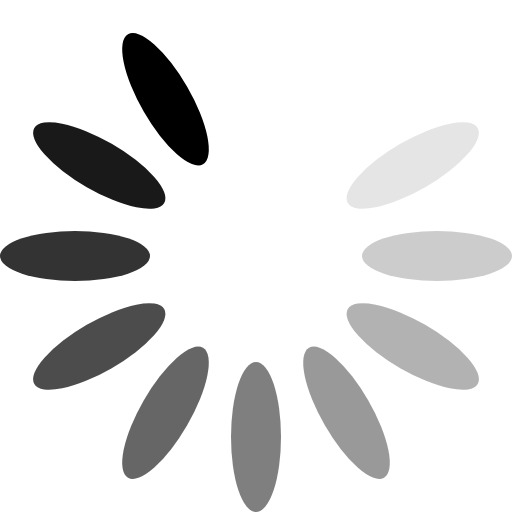
t = 0.00 s
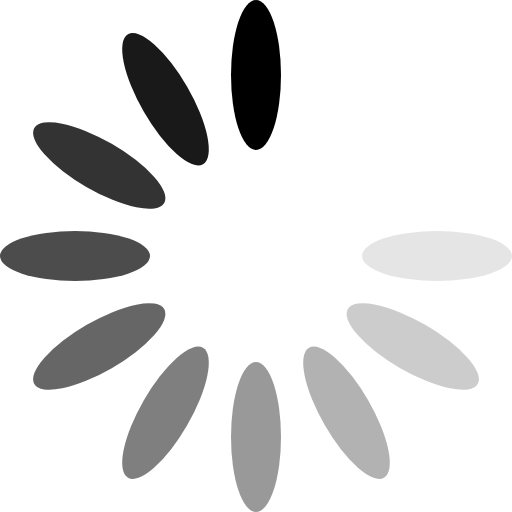
t = 0.08 s
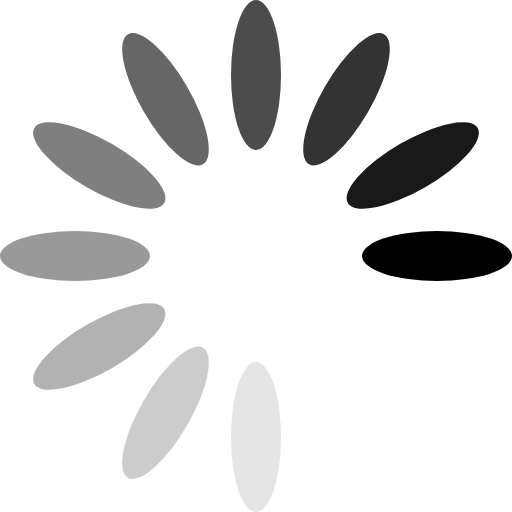
t = 0.16 s
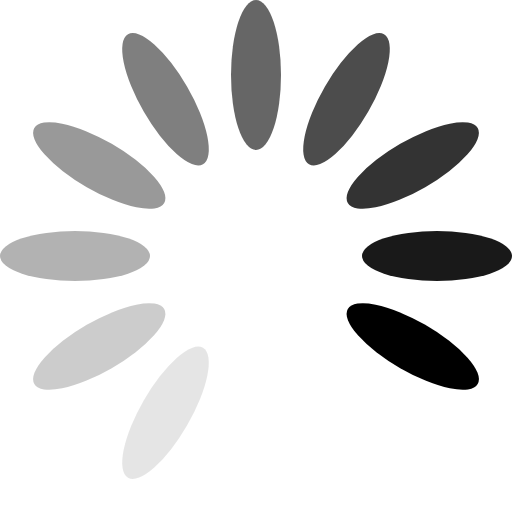
t = 0.24 s
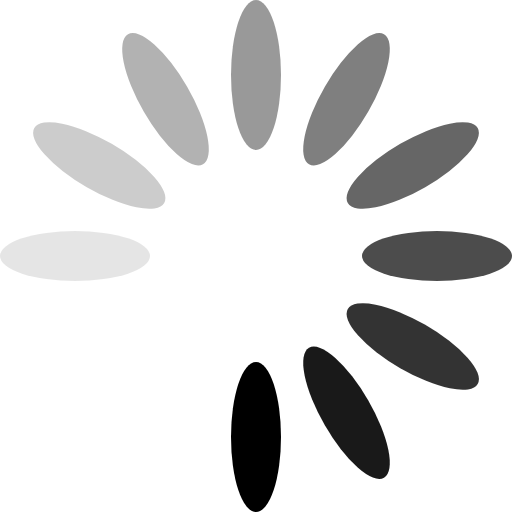
t = 0.32 s
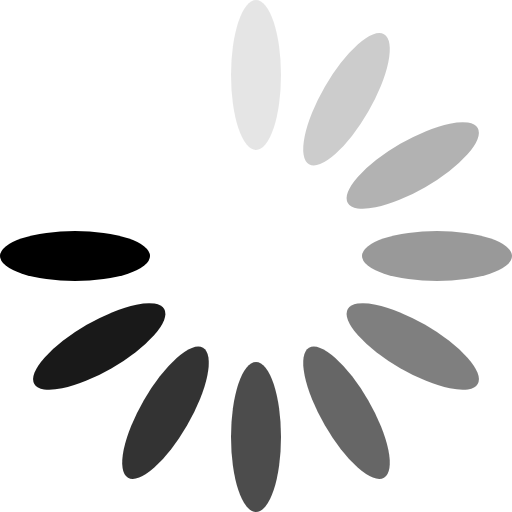
t = 0.40 s

The animated SVG that drew these frames (rendered in a browser with its animation timeline set to each time). Animation: 1 SMIL element (animateTransform=1); one cycle of 0.48 s, repeats indefinitely.

<?xml version="1.0" encoding="UTF-8" standalone="no"?><svg xmlns:svg="http://www.w3.org/2000/svg" xmlns="http://www.w3.org/2000/svg" xmlns:xlink="http://www.w3.org/1999/xlink" version="1.0" width="67px" height="67px" viewBox="0 0 128 128" xml:space="preserve"><g><ellipse cx="64" cy="18.75" rx="6.25" ry="18.75" fill="black" fill-opacity="0"/><ellipse cx="64" cy="18.75" rx="6.25" ry="18.75" fill="black" fill-opacity="0" transform="rotate(30 64 64)"/><ellipse cx="64" cy="18.75" rx="6.25" ry="18.75" fill="black" fill-opacity="0.1" transform="rotate(60 64 64)"/><ellipse cx="64" cy="18.75" rx="6.25" ry="18.75" fill="black" fill-opacity="0.2" transform="rotate(90 64 64)"/><ellipse cx="64" cy="18.75" rx="6.25" ry="18.75" fill="black" fill-opacity="0.3" transform="rotate(120 64 64)"/><ellipse cx="64" cy="18.75" rx="6.25" ry="18.75" fill="black" fill-opacity="0.4" transform="rotate(150 64 64)"/><ellipse cx="64" cy="18.75" rx="6.25" ry="18.75" fill="black" fill-opacity="0.5" transform="rotate(180 64 64)"/><ellipse cx="64" cy="18.75" rx="6.25" ry="18.75" fill="black" fill-opacity="0.6" transform="rotate(210 64 64)"/><ellipse cx="64" cy="18.75" rx="6.25" ry="18.75" fill="black" fill-opacity="0.7" transform="rotate(240 64 64)"/><ellipse cx="64" cy="18.75" rx="6.25" ry="18.75" fill="black" fill-opacity="0.8" transform="rotate(270 64 64)"/><ellipse cx="64" cy="18.75" rx="6.25" ry="18.75" fill="black" fill-opacity="0.9" transform="rotate(300 64 64)"/><ellipse cx="64" cy="18.75" rx="6.25" ry="18.75" fill="black" fill-opacity="1" transform="rotate(330 64 64)"/><animateTransform attributeName="transform" type="rotate" values="0 64 64;30 64 64;60 64 64;90 64 64;120 64 64;150 64 64;180 64 64;210 64 64;240 64 64;270 64 64;300 64 64;330 64 64" calcMode="discrete" dur="480ms" repeatCount="indefinite"></animateTransform></g></svg>